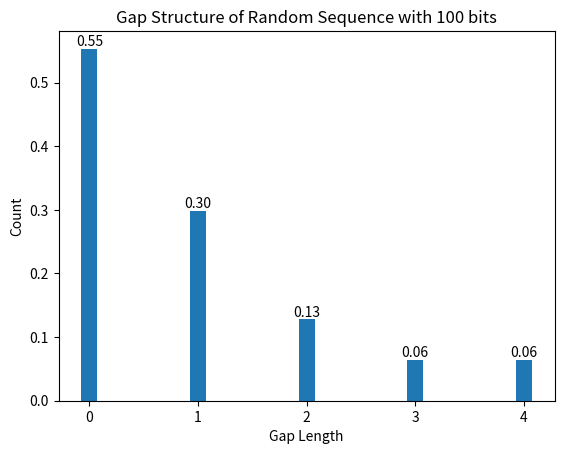

This figure's Python source:
import matplotlib.pyplot as plt

# ===================================== USER INPUTS ================================================================

primitive_polynomial = [5, 2]
seq_len = 100
initial_state = [1, 1, 1, 0, 1]

# ===================================== USER INPUTS ================================================================


def generate_m_sequence(polynomial, length, state):

    shift_register = state[:]
    bin_polynomial = bin(sum([2**degree for degree in polynomial]))   # convert polynomial to Binary
    poly = bin_polynomial[2:-1]                             # Remove first two bits '0b' and a lst bit '0'
    num_bits = len(poly)                                    # remove previously added bit
    feedback_stages = [int(f_stage) for f_stage in poly]    # create a list of f_stages using bin_polynomials
    m_seq = []

    for _ in range(length):
        output_bit = shift_register[-1]         # take the right most bit as an output
        bit_counter = 0                         # Initialize feedback bit counter
        for j in range(num_bits):
            bits_at_fb_stages = feedback_stages[j] * shift_register[-j - 1]  # calculate the number of feedback bits
            bit_counter += bits_at_fb_stages    # count the bits for every stage
        bit_counter %= 2                        # XOR operation
        shift_register = [bit_counter] + shift_register[:-1]   # add a first new bit and remove the last bit
        m_seq.append(output_bit)                # Append the output bit to the m-sequence

    return m_seq


# Generate the m-sequences
M_sequence = generate_m_sequence(primitive_polynomial, seq_len, initial_state)
print(M_sequence)
# Print
num_zeros = M_sequence.count(0)
num_ones = M_sequence.count(1)
print(f"Balance - 0s: {num_zeros}, 1s: {num_ones}\n")

# ============  A function to find gap structures ==============================

gap = []
gap_counter = 0
no_gap = 0                  # when we do not know the first bit is 1 or 0 so the condition is false

for bits in M_sequence:
    if bits == 0:
        gap_counter += 1    # calculate the number of continued zeros between two ones
    elif bits == 1:         # finds the 1s in a list start checking for no gaps.
        if no_gap:          # if there are two continued 1s in a list then append the counter
            gap.append(gap_counter)  # add 0s in every step with no gap
        gap_counter = 0     # Reset the counter
        no_gap = 1          # found the no_gap in the list, it is true.

print("gap", gap)
# ==================== gap structure calculation ================================

# find the unique gaps in from the sequence
uniq_gaps = []
counts = []
for unq_gap_len in set(gap):
    count = gap.count(unq_gap_len)           # count repetition of same gaps
    uniq_gaps.append(unq_gap_len)            # find and store the unique gaps
    counts.append(count)                     # Total Number of unique length

print("uniq_gaps", uniq_gaps)

# Normalise the gap structures
total = sum(gap)                         # sum of Gap sequence
norm_gaps = []                           # normalised gap structures
for count in counts:
    normalised = count / total           # normalise every count using total sum of gaps
    norm_gaps.append(normalised)         # store normalised gaps in a list
print("norm_gaps", norm_gaps)

# ===========================  Plot the histogram ==============================

plt.figure()
bars = plt.bar(uniq_gaps, norm_gaps, width=0.15, align='center')
plt.title("Gap Structure of Random Sequence with " + str(seq_len) + " bits")
plt.xlabel("Gap Length")
plt.ylabel("Count")

for i in range(len(bars)):          # Write text on top of the bars
    bar = bars[i]                   # Get the number of bars in the plot
    value = norm_gaps[i]
    x_pos = bar.get_x() + bar.get_width() / 2
    plt.text(x_pos, value, f"{value:.2f}", ha='center', va='bottom')

plt.show()
